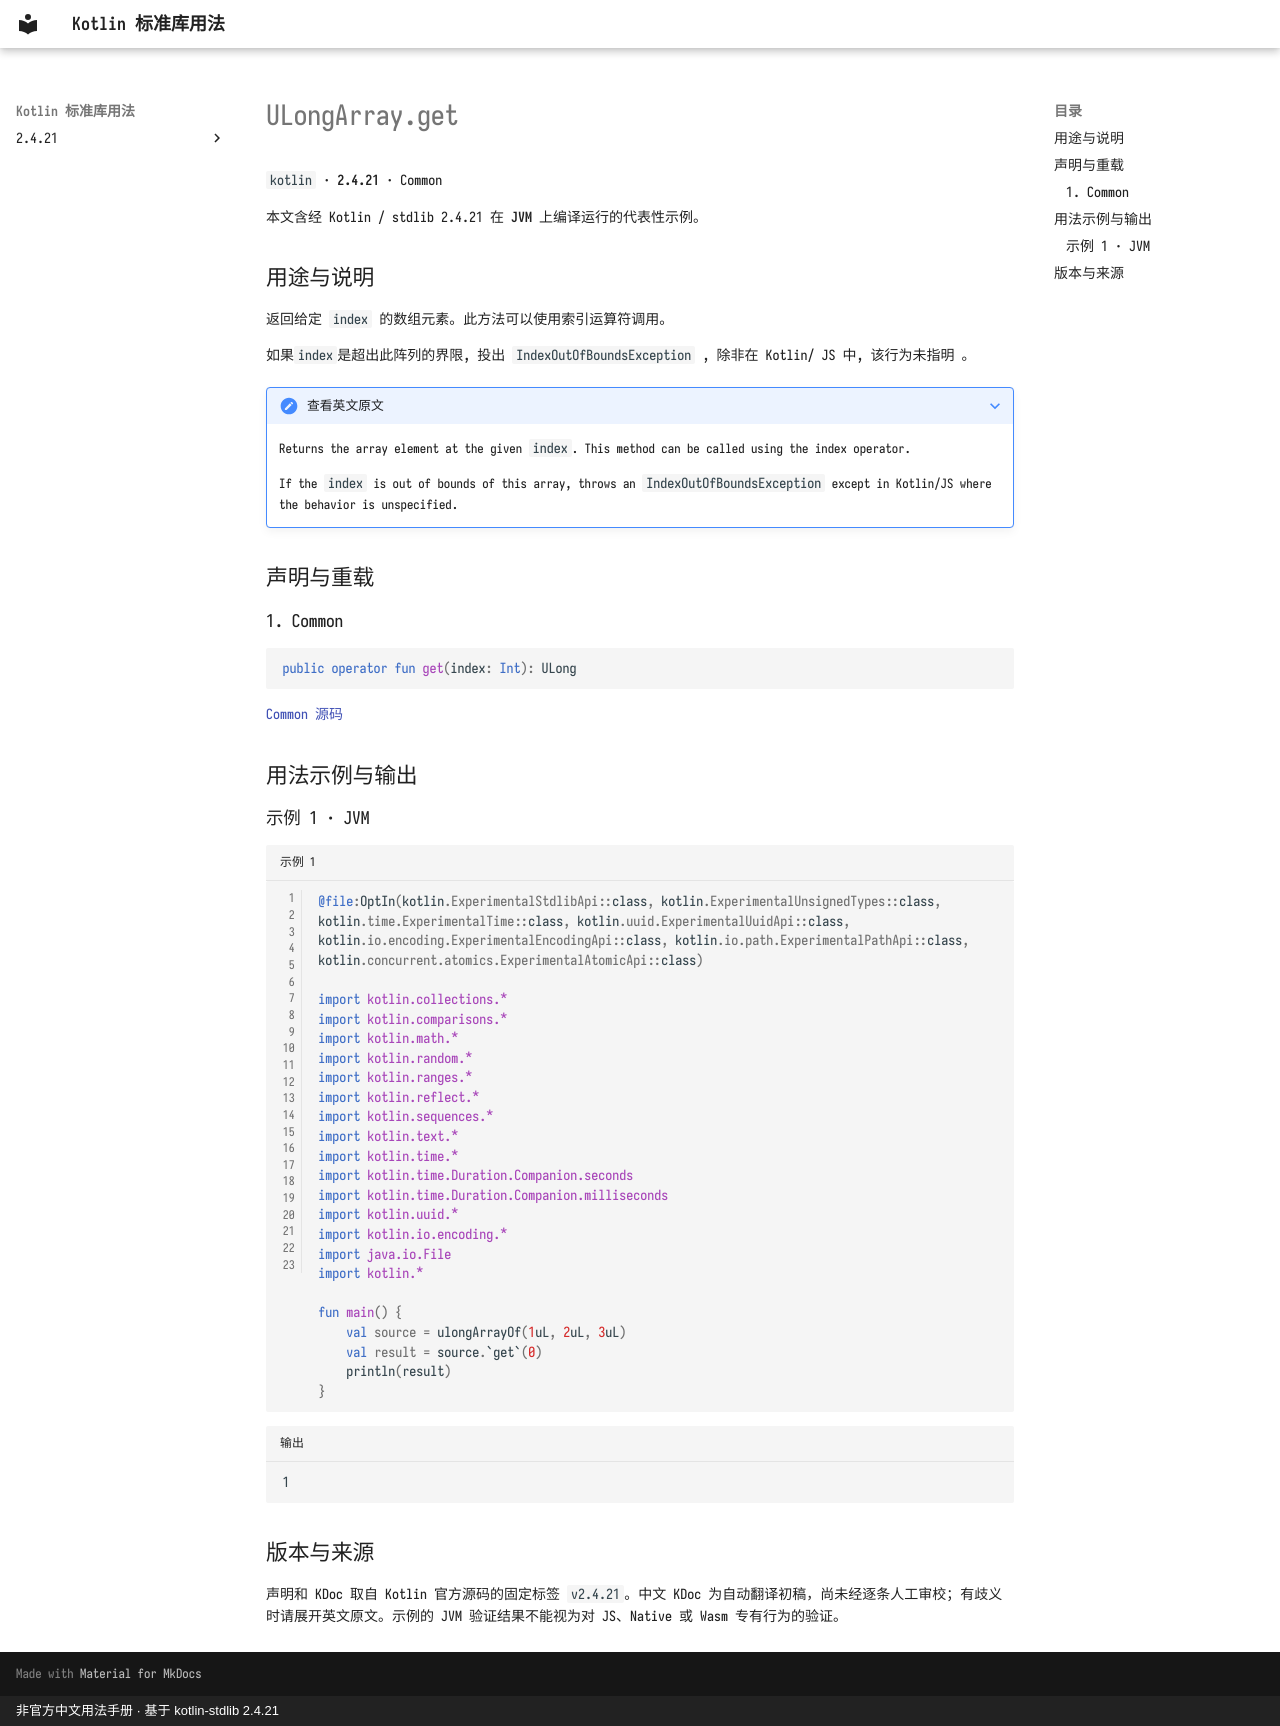

repository: oooooooko/kotlin-stdlib-docs · page: zh/api/kotlin/ulongarray-get--015d1277/index.html · generator: mkdocs · copyright: 非官方中文用法手册 · 基于 kotlin-stdlib 2.4.21

# ULongArray.get

`kotlin` · **2.4.21** · Common

本文含经 Kotlin / stdlib 2.4.21 在 **JVM** 上编译运行的代表性示例。

## 用途与说明

返回给定 `index` 的数组元素。此方法可以使用索引运算符调用。

如果`index`是超出此阵列的界限, 投出 `IndexOutOfBoundsException` , 除非在 Kotlin/ JS 中, 该行为未指明 。

??? note "查看英文原文"

    Returns the array element at the given `index`. This method can be called using the index operator.
    
    If the `index` is out of bounds of this array, throws an `IndexOutOfBoundsException` except in Kotlin/JS
    where the behavior is unspecified.

## 声明与重载

### 1. Common

```kotlin
public operator fun get(index: Int): ULong
```

[Common 源码](https://github.com/JetBrains/kotlin/blob/v2.4.21/libraries/stdlib/unsigned/src/kotlin/ULongArray.kt#L23)

## 用法示例与输出

### 示例 1 · JVM

```kotlin title="示例 1" linenums="1"
@file:OptIn(kotlin.ExperimentalStdlibApi::class, kotlin.ExperimentalUnsignedTypes::class, kotlin.time.ExperimentalTime::class, kotlin.uuid.ExperimentalUuidApi::class, kotlin.io.encoding.ExperimentalEncodingApi::class, kotlin.io.path.ExperimentalPathApi::class, kotlin.concurrent.atomics.ExperimentalAtomicApi::class)

import kotlin.collections.*
import kotlin.comparisons.*
import kotlin.math.*
import kotlin.random.*
import kotlin.ranges.*
import kotlin.reflect.*
import kotlin.sequences.*
import kotlin.text.*
import kotlin.time.*
import kotlin.time.Duration.Companion.seconds
import kotlin.time.Duration.Companion.milliseconds
import kotlin.uuid.*
import kotlin.io.encoding.*
import java.io.File
import kotlin.*

fun main() {
    val source = ulongArrayOf(1uL, 2uL, 3uL)
    val result = source.`get`(0)
    println(result)
}
```

```text title="输出"
1
```

## 版本与来源

声明和 KDoc 取自 Kotlin 官方源码的固定标签 `v2.4.21`。中文 KDoc 为自动翻译初稿，尚未经逐条人工审校；有歧义时请展开英文原文。示例的 JVM 验证结果不能视为对 JS、Native 或 Wasm 专有行为的验证。
